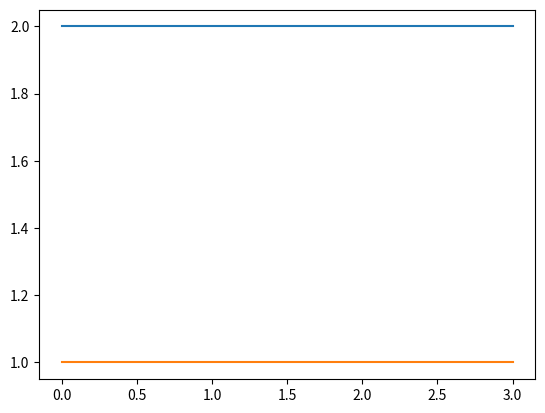

Write the Python code that produced this figure.
import numpy as np
import matplotlib.pyplot as plt

x=np.linspace(2,2,4)
y=np.arange(1,3,0.5, dtype=int)

plt.plot(x)
plt.plot(y)
plt.show()

#that's my first try in programming!